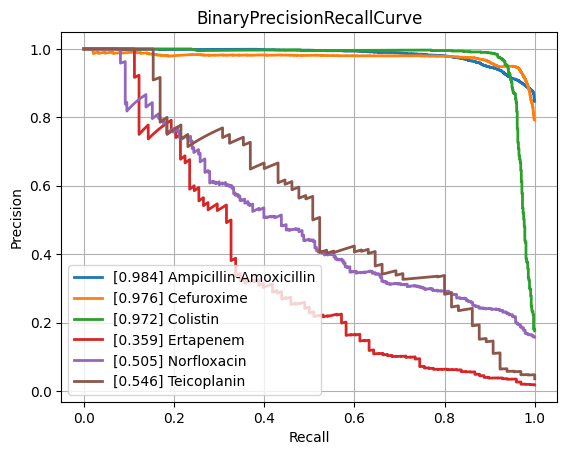

Values plotted in this chart, from the file beside it:
class, PrecisionRecallAUC, FrequencyPositiveClass, n_positives, n_negatives
Amikacin, 0.8663, 0.1692, 1110, 5452
Amoxicillin-Clavulanic acid, 0.8851, 0.415, 4276, 6028
Ampicillin, 0.957, 0.6419, 10106, 5637
Ampicillin-Amoxicillin, 0.9842, 0.8473, 5547, 1000
Cefazolin, 0.9222, 0.4491, 953, 1169
Cefepime, 0.8734, 0.2985, 3473, 8161
Cefpodoxime, 0.8178, 0.361, 526, 931
Ceftazidime, 0.8149, 0.2657, 4438, 12262
Ceftriaxone, 0.786, 0.2661, 3726, 10274
Cefuroxime, 0.9764, 0.7922, 6723, 1764
Ciprofloxacin, 0.8249, 0.2854, 6643, 16635
Clindamycin, 0.904, 0.4994, 5540, 5554
Colistin, 0.9721, 0.1757, 773, 3626
Cotrimoxazole, 0.8162, 0.3138, 7967, 17419
Ertapenem, 0.3592, 0.01769, 98, 5443
Erythromycin, 0.8965, 0.5481, 5580, 4601
Fosfomycin, 0.7746, 0.2104, 1839, 6903
Fosfomycin-Trometamol, 0.6208, 0.2343, 310, 1013
Fusidic acid, 0.7778, 0.3248, 864, 1796
Gentamicin, 0.9623, 0.4488, 9352, 11488
Imipenem, 0.9597, 0.3204, 7630, 16183
Levofloxacin, 0.9069, 0.3619, 3352, 5911
Meropenem, 0.7737, 0.1243, 2286, 16107
Mupirocin, 0.963, 0.1117, 150, 1193
Nitrofurantoin, 0.6979, 0.1078, 387, 3202
Norfloxacin, 0.5046, 0.1574, 283, 1515
Oxacillin, 0.8888, 0.4089, 2744, 3967
Penicillin, 0.9637, 0.7487, 2854, 958
Piperacillin-Tazobactam, 0.8135, 0.313, 6311, 13851
Rifampicin, 0.5611, 0.03983, 288, 6942
Teicoplanin, 0.5455, 0.03564, 65, 1759
Tetracycline, 0.7204, 0.2466, 1748, 5340
Tobramycin, 0.8624, 0.2258, 1271, 4359
Vancomycin, 0.7744, 0.04625, 590, 12167
micro, 0.8947, 0.3323, , 
macro, 0.8155, NaN, , 
